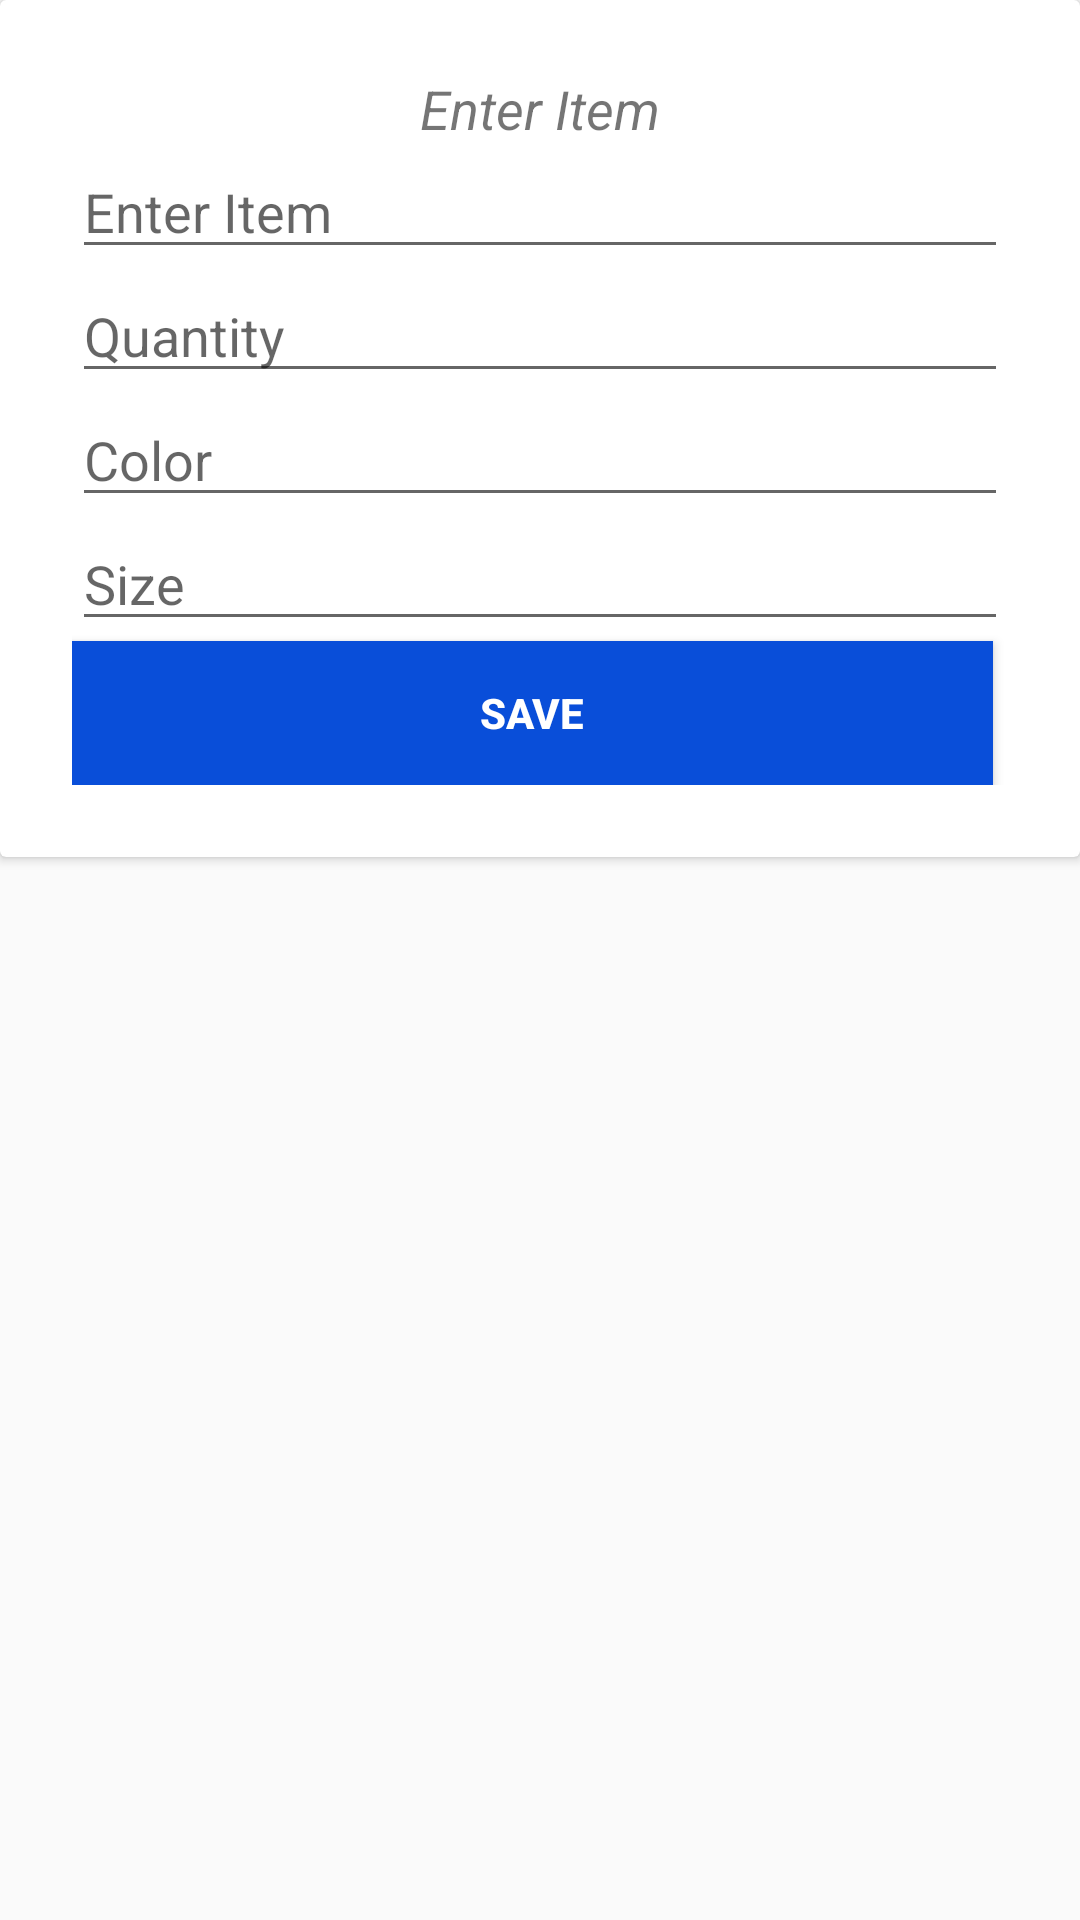

Write the Android layout XML for this screen, with the resource values it uses.
<!-- AndroidManifest.xml: application theme AppTheme -->
<!-- res/layout/popup.xml -->
<?xml version="1.0" encoding="utf-8"?>
<LinearLayout
    xmlns:android="http://schemas.android.com/apk/res/android"
    android:id="@+id/layout_id"
    android:orientation="vertical"
    android:layout_width="match_parent"
    android:layout_height="match_parent">
    <android.support.v7.widget.CardView
        android:layout_width="wrap_content"
        android:layout_height="wrap_content">
        <RelativeLayout

            android:padding="24dp"
            android:layout_width="match_parent"
            android:layout_height="wrap_content">

            <TextView
                android:id="@+id/title"
                android:layout_width="wrap_content"
                android:layout_height="wrap_content"
                android:layout_centerHorizontal="true"
                android:text="@string/enter_item"
                android:textSize="18sp"
                android:textStyle="italic" />

            <EditText
                android:id="@+id/babyItem"
                android:layout_below="@id/title"
                android:layout_width="match_parent"
                android:hint="@string/hint_item"
                android:layout_height="wrap_content" />

            <EditText
                android:id="@+id/itemQuantity"
                android:inputType="number"
                android:layout_below="@id/babyItem"
                android:layout_width="match_parent"
                android:hint="@string/hint_qty"
                android:layout_height="wrap_content" />

            <EditText
                android:id="@+id/itemColor"
                android:layout_below="@id/itemQuantity"
                android:layout_width="match_parent"
                android:hint="@string/hint_color"
                android:layout_height="wrap_content" />

            <EditText
                android:id="@+id/itemSize"
                android:layout_below="@id/itemColor"
                android:inputType="number"
                android:layout_width="match_parent"
                android:hint="@string/hint_size"
                android:layout_height="wrap_content" />

            <Button
                android:id="@+id/saveButton"
                android:layout_below="@id/itemSize"
                android:layout_marginEnd="5dp"
                android:textSize="14sp"
                android:textStyle="bold"
                android:text="@string/save_button"
                android:layout_width="match_parent"
                android:textColor="@android:color/white"
                android:background="#094ED9"
                android:layout_height="wrap_content" />

        </RelativeLayout>

    </android.support.v7.widget.CardView>


</LinearLayout>
<!-- resources referenced by this layout -->
<resources>
  <string name="enter_item">Enter Item</string>
  <string name="hint_color">Color</string>
  <string name="hint_item">Enter Item</string>
  <string name="hint_qty">Quantity</string>
  <string name="hint_size">Size</string>
  <string name="save_button">Save</string>
  <style name="AppTheme" parent="Theme.AppCompat.Light.DarkActionBar">
          
          <item name="colorPrimary">#266EB5</item>
          <item name="colorPrimaryDark">#266EB5</item>
          <item name="colorAccent">#003D7A</item>
      </style>
</resources>
